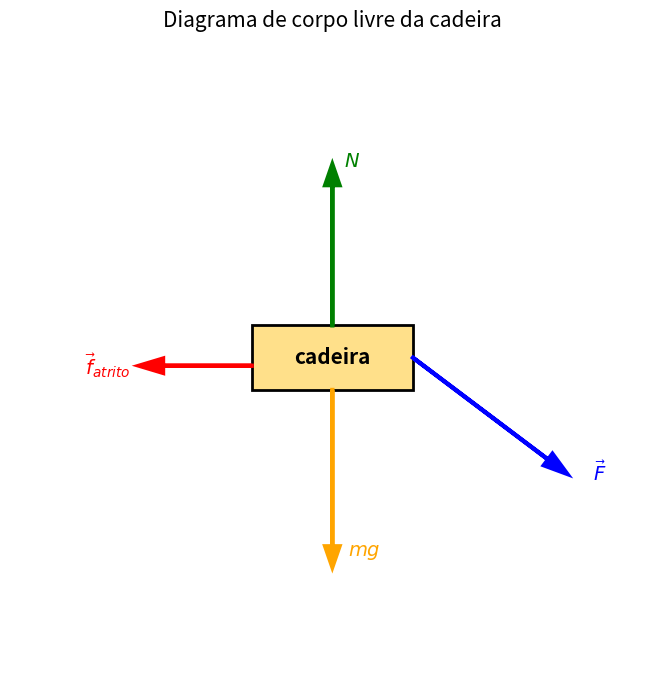

This chart was generated by the following Python code:
import matplotlib.pyplot as plt
import numpy as np

# Ângulo e forças
theta = 37  # graus abaixo da horizontal
F = 40      # N
m = 12      # kg

def draw_chair_diagram(ax):
    # Desenha a cadeira
    ax.add_patch(plt.Rectangle((-0.5, -0.2), 1.0, 0.4, ec='black', fc='#ffe08a', lw=2))
    ax.text(0, 0, "cadeira", fontsize=15, ha='center', va='center', fontweight='bold', color='black')

    # Peso (mg)
    ax.arrow(0, -0.2, 0, -1.1, head_width=0.09, head_length=0.13, fc='orange', ec='orange', lw=3, length_includes_head=True)
    ax.text(0.1, -1.2, r'$mg$', color='orange', fontsize=14, va='center', ha='left')

    # Normal (N)
    ax.arrow(0, 0.2, 0, 1.0, head_width=0.09, head_length=0.13, fc='green', ec='green', lw=3, length_includes_head=True)
    ax.text(0.07, 1.22, r'$N$', color='green', fontsize=14, va='center', ha='left')

    # Atrito
    ax.arrow(-0.5, -0.05, -0.7, 0, head_width=0.09, head_length=0.15, fc='red', ec='red', lw=3, length_includes_head=True)
    ax.text(-1.25, -0.05, r'$\vec{f}_{atrito}$', color='red', fontsize=14, va='center', ha='right')

    # Força F inclinada (37° abaixo horizontal)
    ang_rad = np.deg2rad(-theta)
    dx = np.cos(ang_rad)
    dy = np.sin(ang_rad)
    ax.arrow(0.5, 0, 1.2*dx, 1.2*dy, head_width=0.09, head_length=0.15, fc='blue', ec='blue', lw=3, length_includes_head=True)
    ax.text(0.5+1.4*dx, 0+1.2*dy, r'$\vec{F}$', color='blue', fontsize=14, va='center', ha='left')

    # Configurações visuais
    ax.set_xlim(-2, 2); ax.set_ylim(-2, 2)
    ax.set_aspect('equal'); ax.axis('off')
    ax.set_title('Diagrama de corpo livre da cadeira', fontsize=15)

fig, ax = plt.subplots(figsize=(7, 7))
draw_chair_diagram(ax)
plt.tight_layout()
plt.show()
